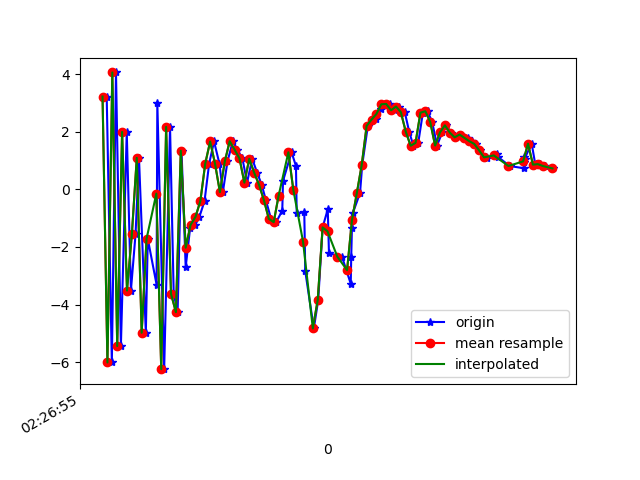

The table this chart was drawn from, first rows:
1617762415897, 458052546274412, 3.2216885, 1.4553174, 3.9160004
1617762415918, 458052565505182, -6.014, -0.4049, -1.52
1617762415935, 458052584735952, 4.059, 1.438, 0.283
1617762415955, 458052603966722, -5.443, -0.2111, 3.114
1617762415979, 458052623197492, 1.993, 1.285, -4.978
1617762415996, 458052642428262, -3.514, 0.4246, 7.685
1617762416015, 458052661659032, -1.553, 0.7369, -7.766
1617762416029, 458052680889802, 1.093, 0.8466, 8.317
1617762416057, 458052700120572, -4.981, 0.09653, -5.898
1617762416065, 458052719351342, -1.718, 0.7955, 8.421
1617762416101, 458052738582112, -3.31, 0.5161, -7.118
1617762416104, 458052757812882, 3.012, 1.862, 5.564
1617762416132, 458052777043652, -6.245, 0.511, -0.9955
1617762416156, 458052796274422, 2.168, 4.402, -5.979
1617762416171, 458052815505192, -3.63, 6.275, 4.135
1617762416187, 458052834735962, -4.266, 6.119, -11.26
1617762416203, 458052853966732, 1.339, 4.431, 5.495
1617762416220, 458052873197502, -2.705, 1.617, 7.872
1617762416238, 458052892428272, -1.349, 0.8495, 5.888
1617762416259, 458052911659042, -1.235, 0.5453, 3.432
1617762416276, 458052930889812, -0.957, -0.6006, 2.805
1617762416297, 458052950120582, -0.4117, -2.153, 2.231
1617762416316, 458052969351352, 0.8935, -3.266, 1.733
1617762416336, 458052988582122, 1.661, -4.459, 0.9798
1617762416358, 458053007812892, 0.889, -4.647, 1.31
1617762416372, 458053027043662, -0.09677, -3.169, 0.08448
1617762416391, 458053046274432, 0.9698, -1.638, -1.734
1617762416413, 458053065505202, 1.67, -1.083, -3.322
1617762416431, 458053084735972, 1.378, -0.79, -4.174
1617762416452, 458053103966742, 1.073, -0.1256, -4.675
1617762416471, 458053123197512, 0.2313, -0.1069, -4.742
1617762416492, 458053142569008, 1.06, 0.4127, -4.931
1617762416512, 458053161799778, 0.5797, 0.4171, -5.16
1617762416531, 458053181030548, 0.1567, 0.6127, -5.406
1617762416548, 458053200261318, -0.3796, 1.232, -4.388
1617762416569, 458053219492088, -1.024, 1.17, -3.189
1617762416590, 458053238722858, -1.141, 0.3433, -1.86
1617762416615, 458053257953628, -0.7367, -0.4915, -0.9164
1617762416618, 458053277184398, 0.2911, -0.1609, -1.607
1617762416653, 458053296415168, 1.287, 1.008, -2.356
1617762416671, 458053315645938, 0.8087, 1.196, -1.109
1617762416674, 458053334876708, -0.8236, 0.5453, 0.3337
1617762416705, 458053354107478, -0.7985, 1.71, -1.732
1617762416709, 458053373338248, -2.844, 3.065, -1.051
1617762416744, 458053392569018, -4.832, 3.753, 0.7491
1617762416762, 458053411799788, -3.84, 4.518, 4.582
1617762416780, 458053431030558, -1.322, 4.4, 8.849
1617762416801, 458053450261328, -0.6942, 2.942, 10.11
1617762416806, 458053469492098, -2.224, 2.52, 8.508
1617762416859, 458053488722868, -2.337, 4.429, 6.545
1617762416895, 458053507953638, -3.28, 5.418, 5.308
1617762416897, 458053527184408, -2.335, 5.555, 6.007
1617762416900, 458053546415178, -1.327, 4.634, 6.075
1617762416904, 458053565645948, -0.8142, 3.891, 4.704
1617762416933, 458053584876718, -0.1255, 3.619, 2.813
1617762416942, 458053604107488, 0.8526, 3.303, 2.004
1617762416965, 458053623338258, 2.203, 3.261, 1.445
1617762416982, 458053642569028, 2.42, 3.355, 0.4375
1617762417000, 458053661799798, 2.438, 2.97, -0.4405
1617762417018, 458053681030568, 2.792, 2.145, -0.9926
1617762417037, 458053700261338, 2.954, 0.6267, -1.05
... 35 more rows
